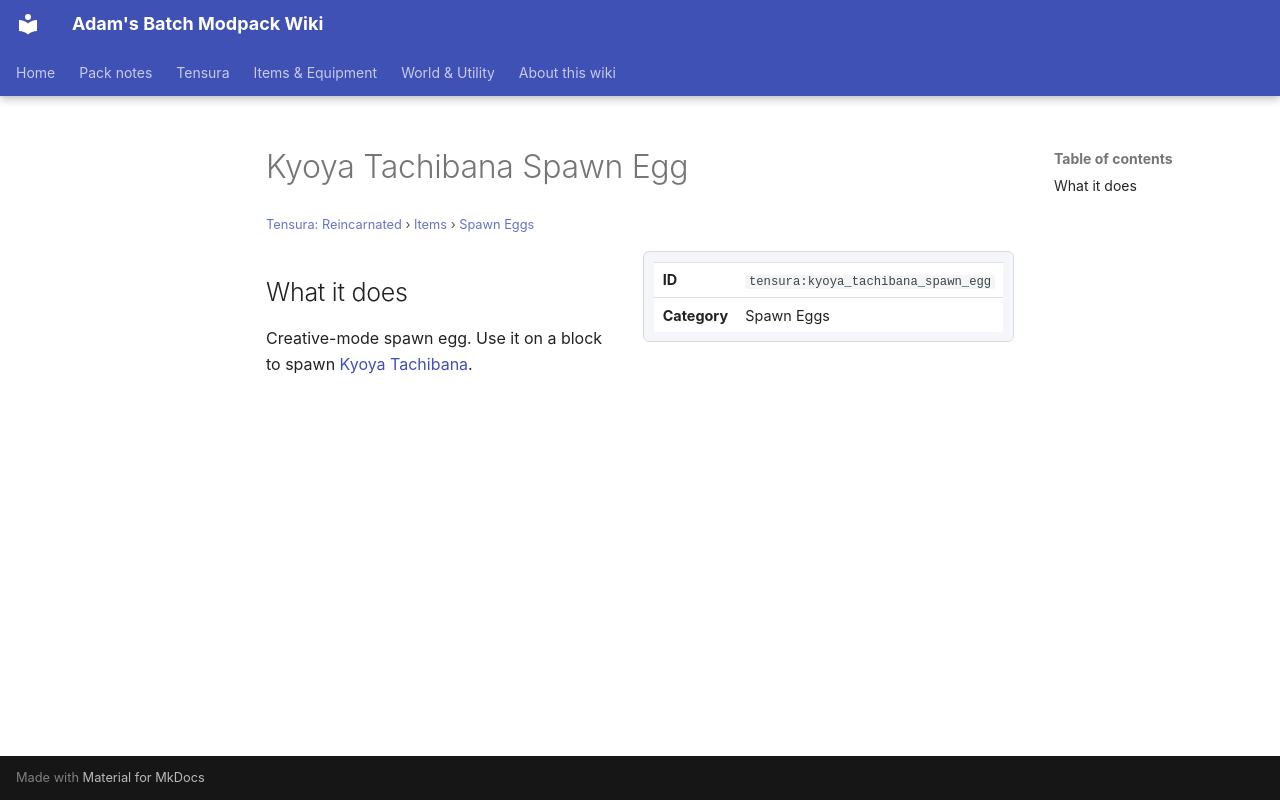

repository: Proteus-Nell/Adams-Batch-MC-Modpack-Wiki · page: tensura-reincarnated/items/spawn-eggs/kyoya-tachibana-spawn-egg/index.html · generator: mkdocs

# Kyoya Tachibana Spawn Egg

<small>[Tensura: Reincarnated](../../index.md) &rsaquo; [Items](../index.md) &rsaquo; [Spawn Eggs](index.md)</small>

<div class="infobox" markdown>

| | |
|---|---|
| **ID** | `tensura:kyoya_tachibana_spawn_egg` |
| **Category** | Spawn Eggs |

</div>

## What it does

Creative-mode spawn egg. Use it on a block to spawn [Kyoya Tachibana](../../mobs/kyoya-tachibana.md).
